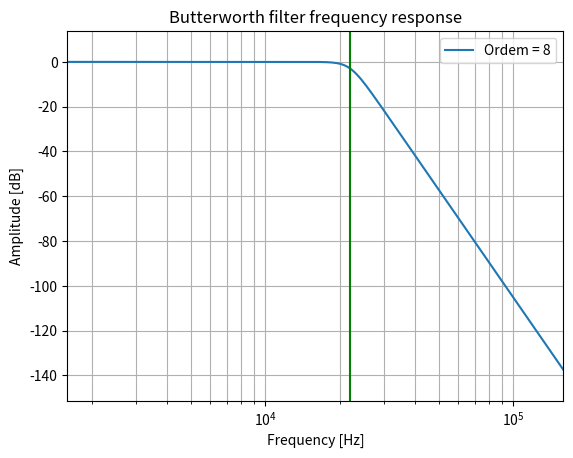

Here is the Python script that generated this plot:
from scipy import signal
import matplotlib.pyplot as plt
import numpy as np

Fn = 22e3
fc = 2*np.pi*Fn
ordem = 8
Av = 1

z, p, k = signal.butter(ordem, fc, 'low', analog=True, output='zpk')
R3 = 10E3
RB = 100e3
C = 1E-9
transfer_func = [1] 
for N in range(int(ordem/2)):
    a = np.poly((p[0+N], p[-1-N]))
    transfer_func = np.convolve(transfer_func, a)
    Wc_square = a[2]
    Wc = np.sqrt(a[2])
    Q = Wc/a[1]
    K = 3.0 - 1/Q
    R = 1/(Wc*C)
    R4 = R3*(K-1)
    Av = K*Av
    print(f'Estagio {N+1}')
    print(f'R = {R}')
    print(f'R3 = {R3}')
    print(f'R4 = {R4}')
    print(f'C2 = {C}')
    print(f'Wc = {Wc}')
    print(f'Q = {Q}')
    print(f'K = {K}')
    print(f'Funcao de trasferencia = {a}\n\n')

RF = RB*(Av-1)
print(f'RF = {RF}') 
print(f'Ganho total = {Av}')
print(f'Equação geral = {k,transfer_func}')

w, h = signal.freqs([k], transfer_func)
plt.semilogx(w/(2*np.pi), 20 * np.log10(abs(h)), label=f'Ordem = {ordem}')
plt.title('Butterworth filter frequency response')
plt.xlabel('Frequency [Hz]')
plt.ylabel('Amplitude [dB]')
plt.margins(0, 0.1)
plt.grid(which='both', axis='both')
plt.axvline(Fn, color='green')  # cutoff frequency
plt.legend(loc='upper right')
plt.show()
